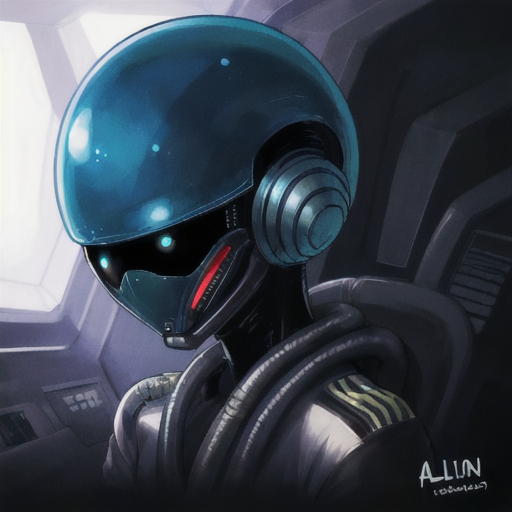
Generation parameters embedded in this image by AUTOMATIC1111 Stable Diffusion web UI or a fork of it (Forge, ...) (PNG 'parameters' text chunk):
alien,  portrait, pilot suits,  sci-fi style, no-humanoid
Steps: 20, Sampler: DPM adaptive, Schedule type: Automatic, CFG scale: 7, Seed: 1686035077, Size: 512x512, Model hash: 876b4c7ba5, Model: cetusMix_Whalefall2, Version: v1.10.1